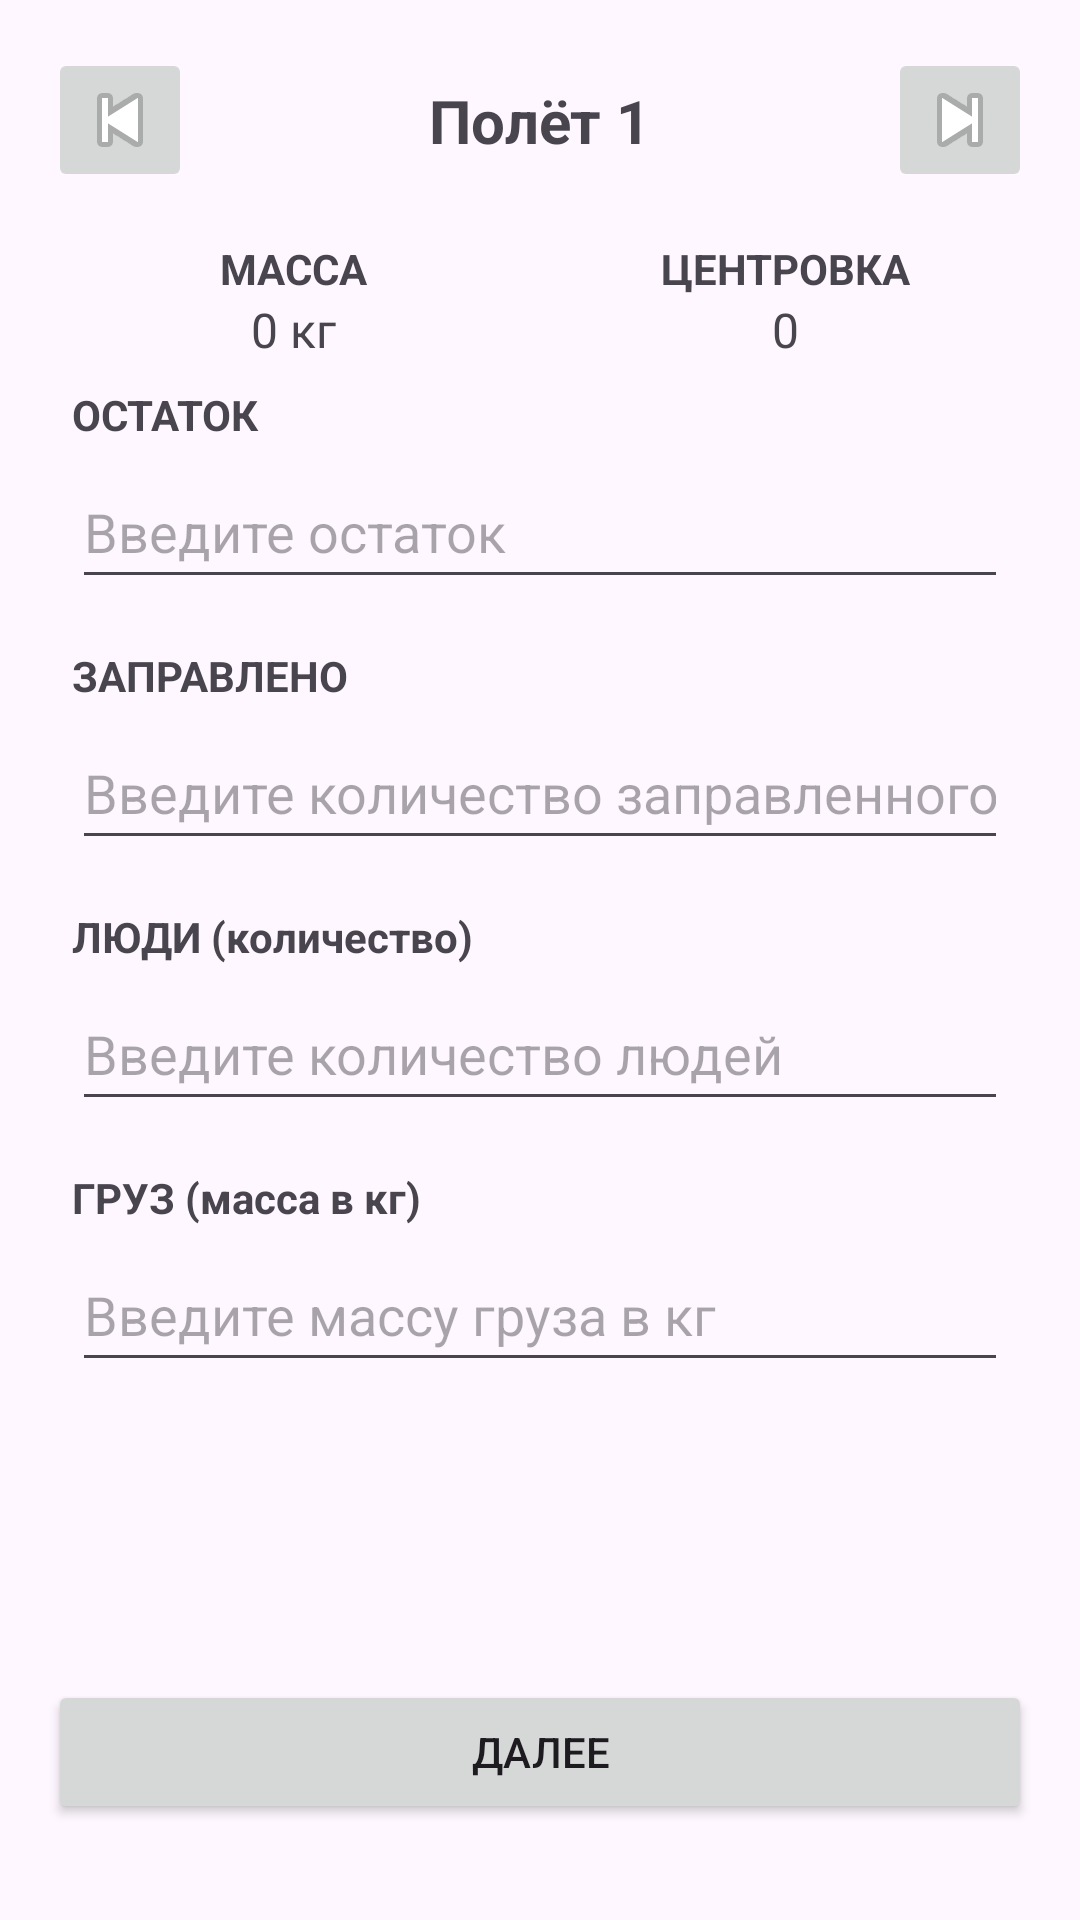

Layout XML and referenced resources for this Android screen:
<!-- AndroidManifest.xml: application theme Theme.Flight_information_calculator -->
<!-- res/layout/activity_centering.xml -->
<?xml version="1.0" encoding="utf-8"?>
<androidx.constraintlayout.widget.ConstraintLayout
    xmlns:android="http://schemas.android.com/apk/res/android"
    xmlns:app="http://schemas.android.com/apk/res-auto"
    xmlns:tools="http://schemas.android.com/tools"
    android:layout_width="match_parent"
    android:layout_height="match_parent"
    android:padding="16dp"
    android:id="@+id/main"
    tools:context=".centering">

  
  <androidx.constraintlayout.widget.ConstraintLayout
      android:id="@+id/header"
      android:layout_width="0dp"
      android:layout_height="wrap_content"
      app:layout_constraintEnd_toEndOf="parent"
      app:layout_constraintStart_toStartOf="parent"
      app:layout_constraintTop_toTopOf="parent"
      app:layout_constraintBottom_toTopOf="@+id/indicators">

    <ImageButton
        android:id="@+id/btnBack"
        android:layout_width="48dp"
        android:layout_height="48dp"
        android:src="@android:drawable/ic_media_previous"
        android:contentDescription="Назад"
        app:layout_constraintBottom_toBottomOf="parent"
        app:layout_constraintStart_toStartOf="parent"
        app:layout_constraintTop_toTopOf="parent"/>

    <TextView
        android:id="@+id/flightTitle"
        android:layout_width="wrap_content"
        android:layout_height="wrap_content"
        android:text="Полёт 1"
        android:textSize="20sp"
        android:textStyle="bold"
        app:layout_constraintBottom_toBottomOf="parent"
        app:layout_constraintEnd_toStartOf="@+id/btnForward"
        app:layout_constraintStart_toEndOf="@+id/btnBack"
        app:layout_constraintTop_toTopOf="parent"/>

    <ImageButton
        android:id="@+id/btnForward"
        android:layout_width="48dp"
        android:layout_height="48dp"
        android:src="@android:drawable/ic_media_next"
        android:contentDescription="Вперёд"
        app:layout_constraintBottom_toBottomOf="parent"
        app:layout_constraintEnd_toEndOf="parent"
        app:layout_constraintTop_toTopOf="parent"/>
  </androidx.constraintlayout.widget.ConstraintLayout>

  
  <LinearLayout
      android:id="@+id/indicators"
      android:layout_width="0dp"
      android:layout_height="wrap_content"
      android:orientation="horizontal"
      android:gravity="center"
      android:layout_marginTop="16dp"
      app:layout_constraintEnd_toEndOf="parent"
      app:layout_constraintStart_toStartOf="parent"
      app:layout_constraintTop_toBottomOf="@id/header"
      app:layout_constraintBottom_toTopOf="@+id/inputFields">

    
    <LinearLayout
        android:layout_width="0dp"
        android:layout_height="wrap_content"
        android:layout_weight="1"
        android:orientation="vertical"
        android:gravity="center">

      <TextView
          android:layout_width="wrap_content"
          android:layout_height="wrap_content"
          android:text="МАССА"
          android:textStyle="bold"/>

      <TextView
          android:id="@+id/massValue"
          android:layout_width="wrap_content"
          android:layout_height="wrap_content"
          android:text="0 кг"
          android:textSize="16sp"/>
    </LinearLayout>

    
    <LinearLayout
        android:layout_width="0dp"
        android:layout_height="wrap_content"
        android:layout_weight="1"
        android:orientation="vertical"
        android:gravity="center">

      <TextView
          android:layout_width="wrap_content"
          android:layout_height="wrap_content"
          android:text="ЦЕНТРОВКА"
          android:textStyle="bold"/>

      <TextView
          android:id="@+id/centeringValue"
          android:layout_width="wrap_content"
          android:layout_height="wrap_content"
          android:text="0"
          android:textSize="16sp"/>
    </LinearLayout>
  </LinearLayout>

  
  <LinearLayout
      android:id="@+id/inputFields"
      android:layout_width="0dp"
      android:layout_height="0dp"
      android:orientation="vertical"
      android:padding="8dp"
      app:layout_constraintBottom_toTopOf="@+id/btnNext"
      app:layout_constraintEnd_toEndOf="parent"
      app:layout_constraintStart_toStartOf="parent"
      app:layout_constraintTop_toBottomOf="@id/indicators">

    
    <TextView
        android:layout_width="wrap_content"
        android:layout_height="wrap_content"
        android:text="ОСТАТОК"
        android:textStyle="bold"
        android:layout_marginBottom="4dp"/>

    <EditText
        android:id="@+id/remainingInput"
        android:layout_width="match_parent"
        android:layout_height="48dp"
        android:inputType="number"
        android:hint="Введите остаток"/>

    
    <TextView
        android:layout_width="wrap_content"
        android:layout_height="wrap_content"
        android:text="ЗАПРАВЛЕНО"
        android:textStyle="bold"
        android:layout_marginTop="16dp"
        android:layout_marginBottom="4dp"/>

    <EditText
        android:id="@+id/fuelInput"
        android:layout_width="match_parent"
        android:layout_height="48dp"
        android:inputType="number"
        android:hint="Введите количество заправленного топлива"/>

    
    <TextView
        android:layout_width="wrap_content"
        android:layout_height="wrap_content"
        android:text="ЛЮДИ (количество)"
        android:textStyle="bold"
        android:layout_marginTop="16dp"
        android:layout_marginBottom="4dp"/>

    <EditText
        android:id="@+id/passengersInput"
        android:layout_width="match_parent"
        android:layout_height="48dp"
        android:inputType="number"
        android:hint="Введите количество людей"/>

    
    <TextView
        android:layout_width="wrap_content"
        android:layout_height="wrap_content"
        android:text="ГРУЗ (масса в кг)"
        android:textStyle="bold"
        android:layout_marginTop="16dp"
        android:layout_marginBottom="4dp"/>

    <EditText
        android:id="@+id/cargoInput"
        android:layout_width="match_parent"
        android:layout_height="48dp"
        android:inputType="number"
        android:hint="Введите массу груза в кг"/>
  </LinearLayout>

  
  <Button
      android:id="@+id/btnNext"
      android:layout_width="0dp"
      android:layout_height="wrap_content"
      android:text="ДАЛЕЕ"
      android:layout_marginTop="16dp"
      android:layout_marginBottom="16dp"
      app:layout_constraintBottom_toBottomOf="parent"
      app:layout_constraintEnd_toEndOf="parent"
      app:layout_constraintStart_toStartOf="parent"/>
</androidx.constraintlayout.widget.ConstraintLayout>
<!-- resources referenced by this layout -->
<resources>
  <style name="Theme.Flight_information_calculator" parent="Base.Theme.Flight_information_calculator" />
  <style name="Base.Theme.Flight_information_calculator" parent="Theme.Material3.DayNight.NoActionBar">
          
          
      </style>
</resources>
